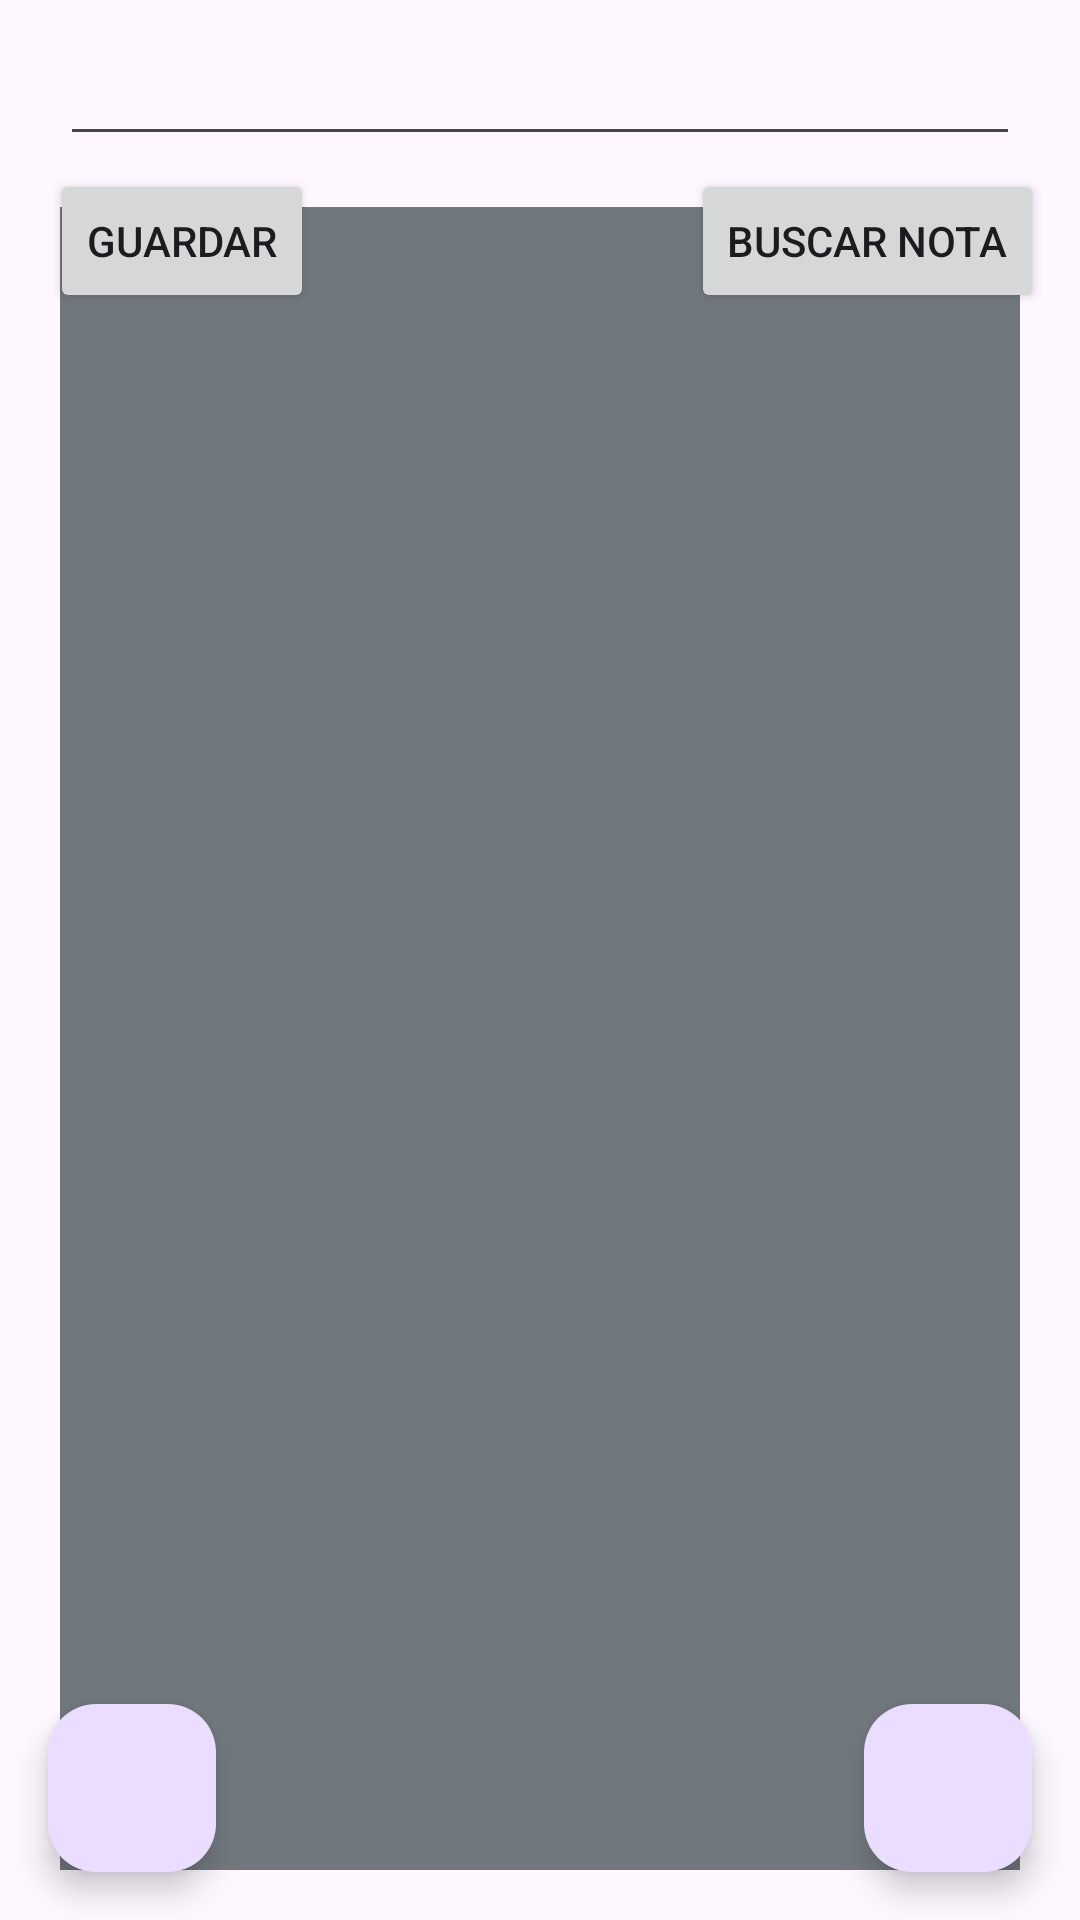

Reconstruct the res/layout file that produces this screen, plus the resources it refers to.
<!-- AndroidManifest.xml: application theme AppTheme -->
<!-- res/layout/activity_notes.xml -->
<?xml version="1.0" encoding="utf-8"?>
<androidx.constraintlayout.widget.ConstraintLayout xmlns:android="http://schemas.android.com/apk/res/android"
    xmlns:app="http://schemas.android.com/apk/res-auto"
    xmlns:tools="http://schemas.android.com/tools"
    android:layout_width="match_parent"
    android:layout_height="match_parent"
    android:theme="@style/AppTheme"
    tools:context=".Notas.Notes">

    <EditText
        android:id="@+id/nombrearchivo"
        android:layout_width="match_parent"
        android:layout_height="wrap_content"
        android:layout_marginLeft="20dp"
        android:layout_marginRight="20dp"
        app:layout_constraintBottom_toBottomOf="parent"
        app:layout_constraintEnd_toEndOf="parent"
        app:layout_constraintHorizontal_bias="0.0"
        app:layout_constraintStart_toStartOf="parent"
        app:layout_constraintTop_toTopOf="parent"
        app:layout_constraintVertical_bias="0.018" />

    <Button
        android:id="@+id/botoncrear"
        android:layout_width="wrap_content"
        android:layout_height="wrap_content"
        android:text="Guardar"
        app:layout_constraintBottom_toBottomOf="parent"
        app:layout_constraintEnd_toEndOf="parent"
        app:layout_constraintHorizontal_bias="0.061"
        app:layout_constraintStart_toStartOf="parent"
        app:layout_constraintTop_toTopOf="parent"
        app:layout_constraintVertical_bias="0.095" />

    <Button
        android:id="@+id/botoneditar"
        android:layout_width="wrap_content"
        android:layout_height="wrap_content"
        android:text="Buscar nota"
        app:layout_constraintBottom_toBottomOf="parent"
        app:layout_constraintEnd_toEndOf="parent"
        app:layout_constraintHorizontal_bias="0.95"
        app:layout_constraintStart_toStartOf="parent"
        app:layout_constraintTop_toTopOf="parent"
        app:layout_constraintVertical_bias="0.095" />

    <EditText
        android:id="@+id/editor"
        android:layout_width="match_parent"
        android:layout_height="wrap_content"
        android:layout_marginLeft="20dp"
        android:layout_marginRight="20dp"
        android:layout_marginTop="40dp"
        android:background="@color/md_theme_outline"
        android:gravity="start"
        android:inputType="textMultiLine"
        android:paddingTop="30dp"
        android:paddingBottom="500dp"
        android:textColor="#000000"
        app:layout_constraintBottom_toBottomOf="parent"
        app:layout_constraintEnd_toEndOf="parent"
        app:layout_constraintStart_toStartOf="parent"
        app:layout_constraintTop_toTopOf="parent"
        app:layout_constraintVertical_bias="0.637" />

    <com.google.android.material.floatingactionbutton.FloatingActionButton
        android:id="@+id/buttonback"
        android:layout_width="wrap_content"
        android:layout_height="wrap_content"
        android:layout_alignParentStart="true"
        android:layout_alignParentBottom="true"
        android:layout_margin="16dp"
        android:layout_marginStart="16dp"
        android:src="@drawable/baseline_arrow_back_24"
        app:layout_constraintBottom_toBottomOf="parent"
        app:layout_constraintStart_toStartOf="parent" />

    <com.google.android.material.floatingactionbutton.FloatingActionButton
        android:id="@+id/buttoninfo"
        android:layout_width="wrap_content"
        android:layout_height="wrap_content"
        android:layout_alignParentEnd="true"
        android:layout_alignParentBottom="true"
        android:layout_margin="16dp"
        android:src="@drawable/baseline_info_outline_24"
        app:layout_constraintBottom_toBottomOf="parent"
        app:layout_constraintEnd_toEndOf="parent" />



</androidx.constraintlayout.widget.ConstraintLayout>
<!-- resources referenced by this layout -->
<resources>
  <color name="md_theme_outline">#71787D</color>
  <style name="AppTheme" parent="Theme.Material3.Light.NoActionBar">
          <item name="colorPrimary">@color/firstprimary</item>
          <item name="colorSecondary">@color/firstsecondary</item>
          <item name="colorTertiary">@color/firsttertiary</item>
      </style>
  <color name="firstprimary">#2d97cb</color>
  <color name="firstsecondary">#eec134</color>
  <color name="firsttertiary">#69ff69</color>
</resources>
